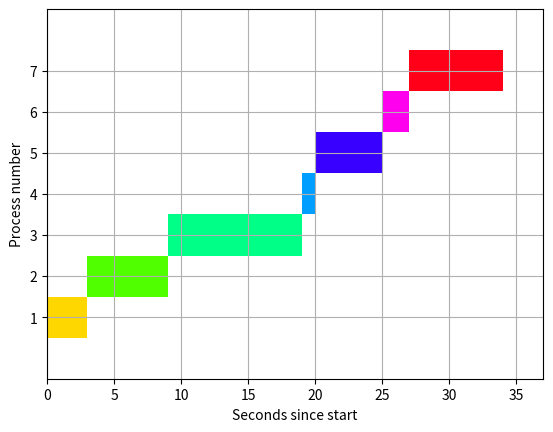

Write the Python code that produced this figure.
import matplotlib.pyplot as plt
import random

# TAT: turn around time

# ----------- FOR FINDING THE TABLE -----------------
# EDIT THIS
def findWT(pr_no, arrival, burst, n, wait):
    service = [0 for i in range(n)]
    service[0] = 0
    wait[0] = 0
    for i in range(1, n):
        service[i] = service[i - 1] + burst[i - 1]
        wait[i] = service[i] - arrival[i]
        if wait[i] < 0:
            wait[i] = 0


def findTAT(pr_no, burst, wait, TAT):
    for i in range(n):
        TAT[i] = wait[i] + burst[i]


def findAllTimes(pr_no, arrival, burst, n):
    wait = [0 for i in range(n)]
    TAT = [0 for i in range(n)]
    total_wt = 0
    total_tat = 0
    findWT(pr_no, arrival, burst, n, wait)
    findTAT(pr_no, burst, wait, TAT)
    print("\npr_no\tburst\tarrival\tcomp\t TAT\t wait")
    for i in range(n):
        total_wt += wait[i]
        total_tat += TAT[i]
        comp = TAT[i] + arrival[i]
        print(
            i + 1,
            "\t",
            burst[i],
            "\t",
            arrival[i],
            "\t",
            comp,
            "\t ",
            TAT[i],
            "\t ",
            wait[i],
        )
    print("\nAverage waiting time = ", (total_wt / n))
    print("Average turn around time = ", total_tat / n, "\n")


# --------------------- TILL HERE --------------------------------


def sort_by_arrival(pr_no, arrival, burst, n):
    # mix them all up in 1 function and then sort by arrival
    mix = list(zip(pr_no, arrival, burst))
    # thanks python for such ez sorting
    mix.sort(key=lambda x: x[1])

    pr_no = [x[0] for x in mix]
    arrival = [x[1] for x in mix]
    burst = [x[2] for x in mix]

    return pr_no, arrival, burst


def get_cmap(n, name="hsv"):
    """Returns a function that maps each index in 0, 1, ..., n-1 to a distinct
    RGB color; the keyword argument name must be a standard mpl colormap name."""
    return plt.cm.get_cmap(name, n)


# ------------------------- FOR FINDING THE DICTIONARY -----------------------------
# EDIT THIS
def find_gantt_array(pr_no, arrival, burst, n):
    mix = list(zip(pr_no, arrival, burst))
    print(mix)
    # Note: mix is already sorted by arrival before function call

    result = {pr: [] for pr in pr_no}

    for i in range(n):
        # each element of mix is a tuple of form (pr_no, arrival, burst)
        cur_pr = mix[i][0]
        cur_arr = mix[i][1]
        cur_burst = mix[i][2]

        if i == 0:
            # first item
            result[cur_pr].append((cur_arr, cur_burst))
            prev_end_time = cur_arr + cur_burst
        else:
            # check if prev is still executing ie current arrival < prev_end_time
            if cur_arr >= prev_end_time:
                # no conflicts
                result[cur_pr].append((cur_arr, cur_burst))
                prev_end_time = cur_arr + cur_burst
            else:
                # the current process arrives before the last one end
                # so the start for current will be prev_end_time
                result[cur_pr].append((prev_end_time, cur_burst))
                prev_end_time = prev_end_time + cur_burst

    # at the end, all processes executed, so the previous end time is the final completion time
    # this final completion time is used in the plot function for setting the x limit
    return result, prev_end_time


# ------------------------------ TILL HERE ------------------------------------------


def plot(pr_no, arrival, burst, n, gantt_array=None, final_comp_time=None):
    # default syntax, remember it
    # gnt stands for gantt (just for our convenience)
    fig, gnt = plt.subplots()

    # X axis: time
    # Y axis: process number

    # find the gantt array if we don't have a custom one
    if gantt_array == None and final_comp_time == None:
        gantt_array, final_comp_time = find_gantt_array(pr_no, arrival, burst, n)

    # the y limits will be from 0 to number of process + 2 (for better visibility)
    gnt.set_ylim(0, n + 2)

    # x limits from 0 to final_comp_time + 3 (for better visibility)
    gnt.set_xlim(0, final_comp_time + 3)

    # setting x and y labels
    gnt.set_xlabel("Seconds since start")
    gnt.set_ylabel("Process number")

    # yticks mean the values we can see, here we want it to run through the middle
    # of the process block (i + 1.5 came through trial and error)
    gnt.set_yticks([i + 0.5 for i in pr_no])

    # labelling the y ticks
    gnt.set_yticklabels(pr_no)

    # grid on, duh!
    gnt.grid(True)

    # this is an array for different colors
    cmap = get_cmap(n + 1)
    for i in pr_no:
        # generating a random color
        # r = random.random()
        # b = random.random()
        # g = random.random()
        # color = (r, g, b)
        gnt.broken_barh(gantt_array[i], (i, 1), facecolor=cmap(i))
    plt.show()


if __name__ == "__main__":

    # User input
    # n = int(input("Enter number of processes: "))

    # pr_no = []
    # burst = []
    # arrival = []
    # print("Enter in form of process_number, arrival, burst")
    # for i in range(n):
    #     x, y, z = map(int, input().split())
    #     pr_no.append(x)
    #     arrival.append(y)
    #     burst.append(z)
    # # sorting everything by arrival time
    # pr_no, arrival, burst = sort_by_arrival(pr_no, arrival, burst, n)
    # findAllTimes(pr_no, arrival, burst, n)
    # plot(pr_no, arrival, burst, n)
    n = 7
    pr_no = [3,4,5,6,7,1,2]
    arrival = [3,7,8,15,25,0,2]
    burst = [10,1,5,2,7,3,6]
    pr_no, arrival, burst = sort_by_arrival(pr_no, arrival, burst, n)
    findAllTimes(pr_no, arrival, burst, n)
    plot(pr_no, arrival, burst, n)  

